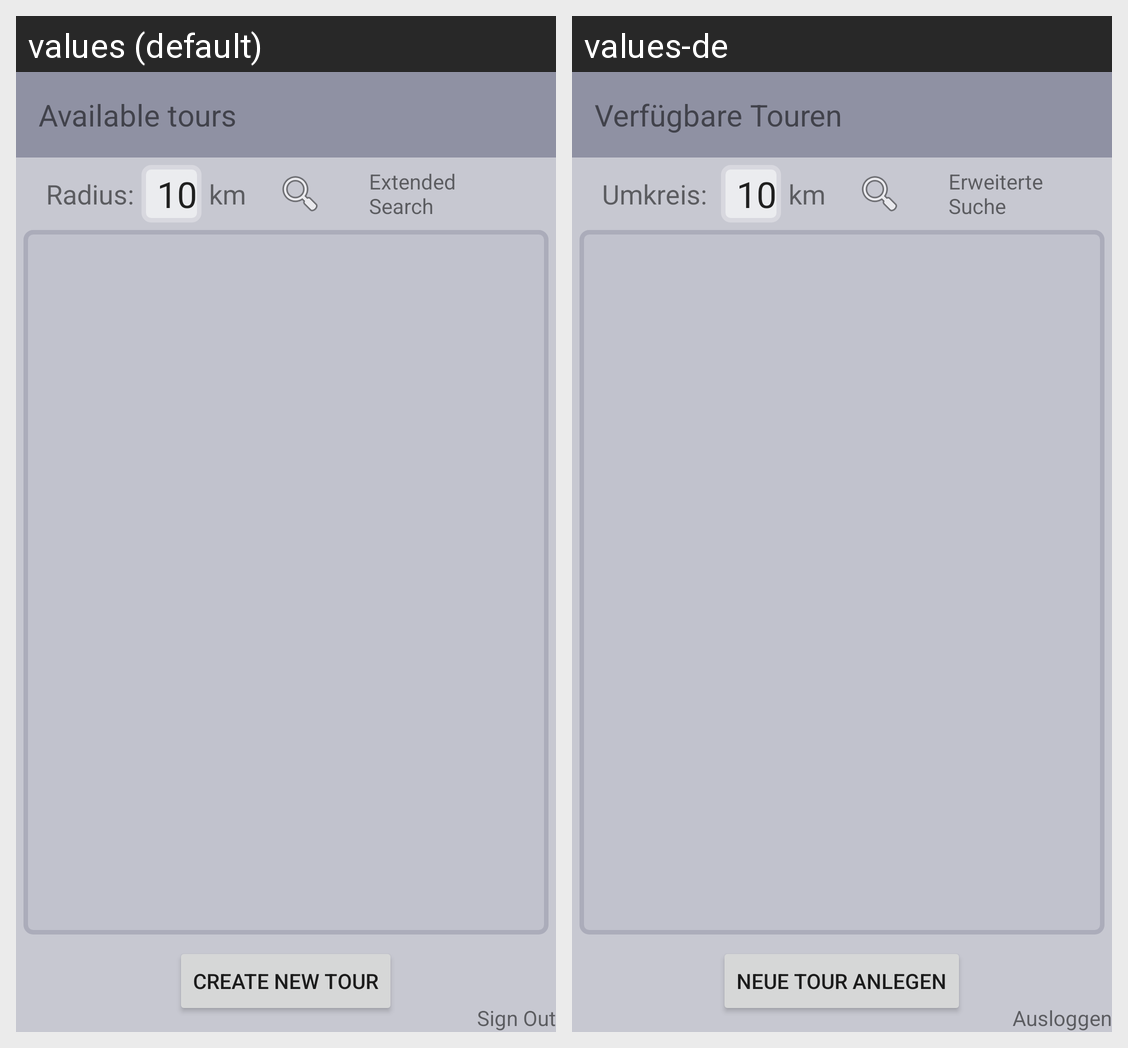

Here is an Android app screen in its default locale and in the app's own translations. Write out the translated-string differences for the strings that appear on this screen.
Android screen res/layout/activity_database.xml rendered under 2 locales, left to right: values (default), values-de. Device: Nexus 5 (rendered at 1080×1920; each locale shown at half size, 540×960, under a caption strip naming it); theme AppTheme.
Strings drawn on this screen, with the default value and each locale's value (text and hints the layout hard-codes, and strings that could not be matched under every locale, appear in the picture but are not listed):

available_tours
  values: Available tours
  values-de: Verfügbare Touren

radius
  values: Radius:
  values-de: Umkreis: 

km
  values: km
  values-de: km

extsearch
  values: Extended Search
  values-de: Erweiterte Suche

new_tour
  values: Create New Tour
  values-de: Neue Tour anlegen

sign_out
  values: Sign Out
  values-de: Ausloggen
